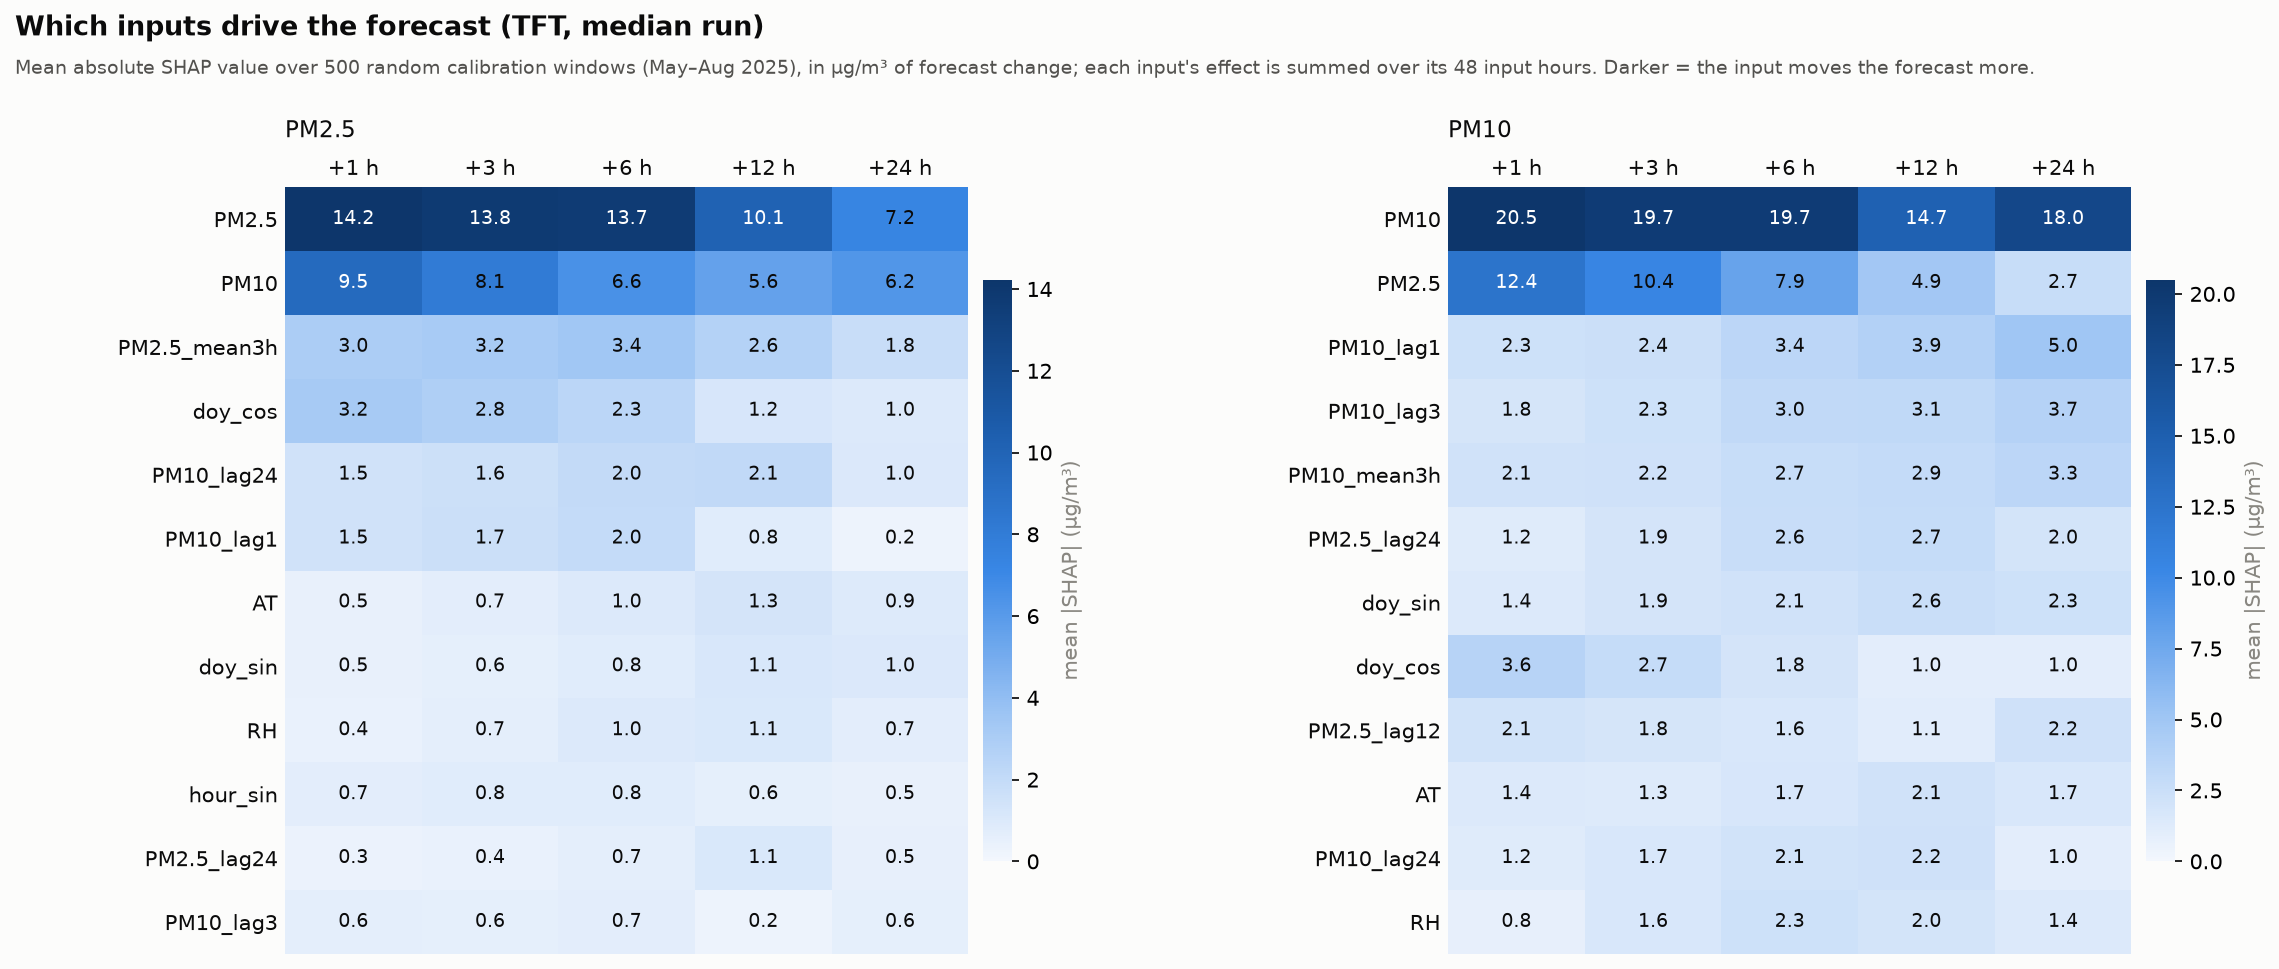

Source data for this figure (header and first rows):
target, horizon, feature, mean_abs_shap, mean_shap, rank
PM10, 1, PM10, 20.5, -20.24, 1
PM10, 1, PM2.5, 12.43, -12.31, 2
PM10, 1, doy_cos, 3.635, 3.635, 3
PM10, 1, PM10_lag1, 2.297, -2.103, 4
PM10, 1, PM10_mean3h, 2.099, -2.088, 5
PM10, 1, PM2.5_lag12, 2.076, 2.029, 6
PM10, 1, PM10_lag3, 1.805, -1.802, 7
PM10, 1, PM2.5_lag1, 1.733, 1.682, 8
PM10, 1, PM2.5_mean12h, 1.632, 1.613, 9
PM10, 1, PM2.5_mean3h, 1.535, -1.243, 10
PM10, 1, doy_sin, 1.441, -0.2671, 11
PM10, 1, AT, 1.406, -0.4586, 12
PM10, 1, PM10_lag24, 1.235, 1.167, 13
PM10, 1, PM2.5_lag24, 1.21, 1.2, 14
PM10, 1, PM10_mean24h, 1.044, -1.04, 15
PM10, 1, hour_sin, 0.9674, -0.2025, 16
PM10, 1, CO, 0.9543, 0.6842, 17
PM10, 1, PM2.5_lag6, 0.9395, 0.9318, 18
PM10, 1, NO2, 0.908, 0.235, 19
PM10, 1, PM10_mean6h, 0.9034, -0.8954, 20
PM10, 1, RH, 0.8, -0.5308, 21
PM10, 1, PM2.5_lag3, 0.7826, 0.729, 22
PM10, 1, PM10_std24h, 0.6551, -0.6302, 23
PM10, 1, RF, 0.6453, -0.4813, 24
PM10, 1, PM10_lag12, 0.6304, 0.5886, 25
PM10, 1, WD_sin, 0.6251, -0.107, 26
PM10, 1, PM10_lag6, 0.5769, -0.5726, 27
PM10, 1, hour_cos, 0.4982, 0.1193, 28
PM10, 1, PM2.5_std12h, 0.4889, 0.4677, 29
PM10, 1, BP, 0.4705, -0.2155, 30
PM10, 1, PM2.5_mean24h, 0.4676, 0.4501, 31
PM10, 1, PM2.5_std24h, 0.3938, 0.365, 32
PM10, 1, PM2.5_mean6h, 0.3832, 0.3475, 33
PM10, 1, PM10_mean12h, 0.3707, -0.3385, 34
PM10, 1, PM10_std3h, 0.3588, -0.2194, 35
PM10, 1, WD_cos, 0.3456, 0.0328, 36
PM10, 1, NOX, 0.3261, 0.0252, 37
PM10, 1, BENZENE, 0.3165, -0.2183, 38
PM10, 1, SR, 0.2988, -0.1119, 39
PM10, 1, NO, 0.2884, -0.1699, 40
PM10, 1, SO2, 0.2465, -0.12, 41
PM10, 1, PM2.5_std3h, 0.2269, 0.0875, 42
PM10, 1, PM10_std6h, 0.22, 0.1751, 43
PM10, 1, NH3, 0.1673, 0.0233, 44
PM10, 1, PM10_std12h, 0.1657, -0.0681, 45
PM10, 1, TOLUENE, 0.158, 0.0198, 46
PM10, 1, PM2.5_std6h, 0.1466, 0.0737, 47
PM10, 1, OZONE, 0.1156, 0.006, 48
PM10, 1, stuck_pm25, 0.0193, 0.01, 49
PM10, 1, stuck_pm10, 0.0, 0.0, 50
PM10, 3, PM10, 19.65, -19.47, 1
PM10, 3, PM2.5, 10.37, -10.25, 2
PM10, 3, doy_cos, 2.743, 2.743, 3
PM10, 3, PM10_lag1, 2.441, -2.29, 4
PM10, 3, PM10_lag3, 2.272, -2.269, 5
PM10, 3, PM10_mean3h, 2.24, -2.229, 6
PM10, 3, doy_sin, 1.868, -0.2619, 7
PM10, 3, PM2.5_lag24, 1.863, 1.844, 8
PM10, 3, PM2.5_lag12, 1.77, 1.758, 9
PM10, 3, PM2.5_mean3h, 1.697, -1.276, 10
... 440 more rows
